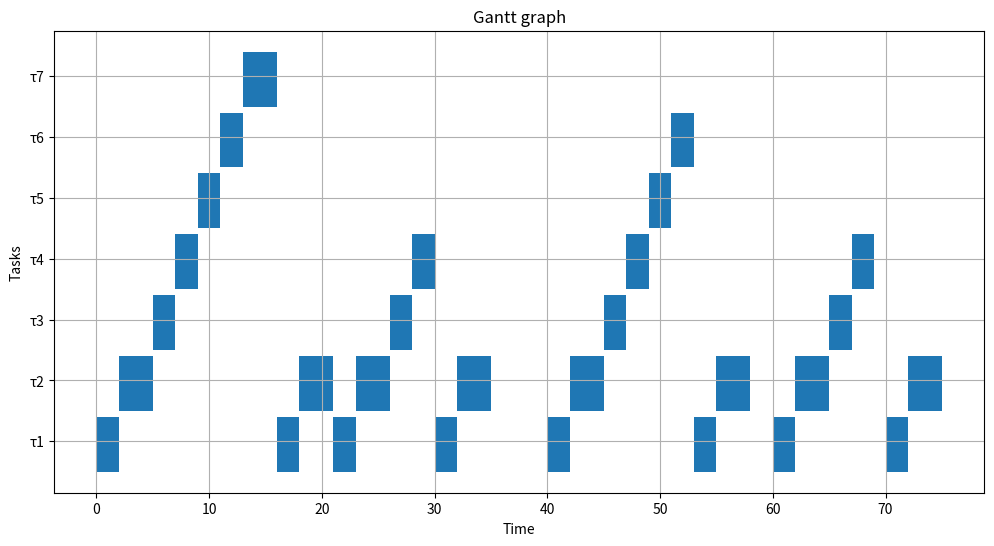

Python code for this plot:
# -*- coding: utf-8 -*-
"""
Created on Thu Apr 24 15:29:21 2025

[redacted]
"""

import math

# Tasks dfinitions
tasks = [
    {"name": "τ1", "execution": 2, "period": 10},
    {"name": "τ2", "execution": 3, "period": 10},
    {"name": "τ3", "execution": 2, "period": 20},
    {"name": "τ4", "execution": 2, "period": 20},
    {"name": "τ5", "execution": 2, "period": 40},
    {"name": "τ6", "execution": 2, "period": 40},
    {"name": "τ7", "execution": 3, "period": 80},
]

# Job
def calculate_utilization(tasks):
    total_utilization = sum(task["execution"] / task["period"] for task in tasks)
    return total_utilization

# Schedulable
def check_schedulability(tasks):
    utilization = calculate_utilization(tasks)
    return utilization <= 1

# Hyperperiod (LCM)
def lcm(a, b):
    return abs(a * b) // math.gcd(a, b)

def find_hyperperiod(tasks):
    periods = [task["period"] for task in tasks]
    hyperperiod = periods[0]
    for period in periods[1:]:
        hyperperiod = lcm(hyperperiod, period)
    return hyperperiod

# FCFS
def non_preemptive_schedule(tasks, hyperperiod):
    schedule = []
    for t in tasks:
        for i in range(hyperperiod // t["period"]):
            schedule.append((t["name"], i * t["period"]))
    schedule.sort(key=lambda x: x[1])  # Trier par temps de début
    return schedule

import matplotlib.pyplot as plt

# Gantt graph
def plot_gantt(schedule, tasks):
    fig, ax = plt.subplots(figsize=(12, 6))
    
    task_names = [task['name'] for task in tasks]
    task_indices = {name: idx for idx, name in enumerate(task_names)}
    
    current_time = 0
    for task_name, arrival_time in schedule:
        # Attention : chercher dans tasks (qui est une liste de dictionnaires)
        execution_time = next(t["execution"] for t in tasks if t["name"] == task_name)
        
        if current_time < arrival_time:
            current_time = arrival_time
        start = current_time
        duration = execution_time
        
        ax.broken_barh(
            [(start, duration)],
            (task_indices[task_name]*10, 9),
            facecolors='tab:blue'
        )
        current_time += duration

    ax.set_yticks([i*10 + 5 for i in range(len(task_names))])
    ax.set_yticklabels(task_names)
    ax.set_xlabel('Time')
    ax.set_ylabel('Tasks')
    ax.set_title('Gantt graph')
    ax.grid(True)
    
    plt.show()

if check_schedulability(tasks):
    print("Schedulable.")
    hyperperiod = find_hyperperiod(tasks)
    print("Hyperperiod:", hyperperiod)
    
    schedule = non_preemptive_schedule(tasks, hyperperiod)
    print("non-preemptive:", schedule)
    
    plot_gantt(schedule, tasks)
else:
    print("Non-scheluable.")
